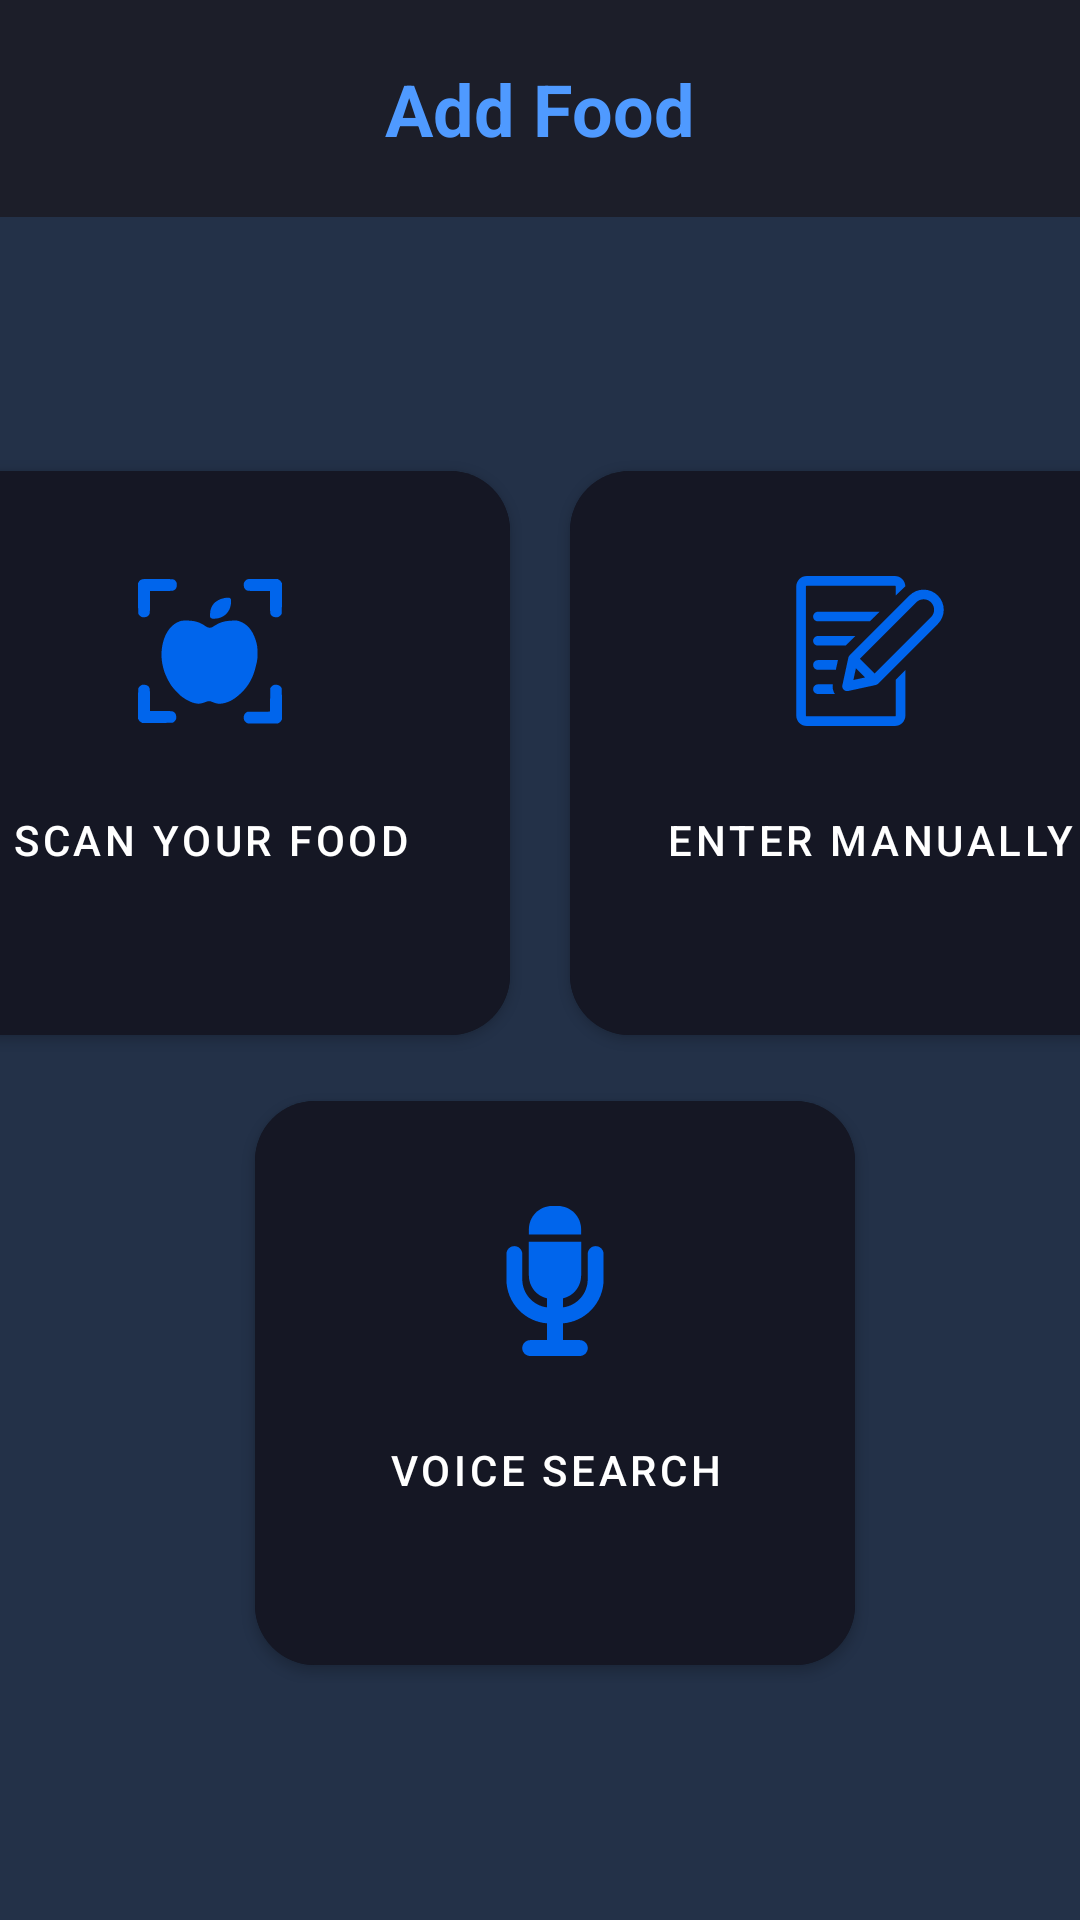

Here is an Android app screen rendered from its layout file. Give the layout XML and the strings, colors and styles it references.
<!-- AndroidManifest.xml: application theme Theme.Myhealthapp -->
<!-- res/layout/fragment_add_food_option.xml -->
<?xml version="1.0" encoding="utf-8"?>
<androidx.constraintlayout.widget.ConstraintLayout xmlns:android="http://schemas.android.com/apk/res/android"
    xmlns:tools="http://schemas.android.com/tools"
    xmlns:app="http://schemas.android.com/apk/res-auto"
    android:layout_width="match_parent"
    android:layout_height="match_parent"
    android:background="#233148"
    tools:context=".log.AddFoodOptionFragment">

    <TextView
        android:id="@+id/textView2"
        android:layout_width="match_parent"
        android:layout_height="wrap_content"
        android:padding="20dp"
        android:gravity="center"
        android:text="@string/addFood"
        android:textColor="#4F9AFF"
        android:textSize="24sp"
        android:textStyle="bold"
        android:background="#1C1E29"
        app:layout_constraintEnd_toEndOf="parent"
        app:layout_constraintHorizontal_bias="0.5"
        app:layout_constraintStart_toStartOf="parent"
        app:layout_constraintTop_toTopOf="parent" />

    <LinearLayout
        android:layout_width="match_parent"
        android:layout_height="0sp"
        android:orientation="vertical"
        app:layout_constraintBottom_toBottomOf="parent"
        app:layout_constraintEnd_toEndOf="parent"
        app:layout_constraintStart_toStartOf="parent"
        app:layout_constraintTop_toBottomOf="@+id/textView2">

        <LinearLayout
            android:layout_width="wrap_content"
            android:layout_height="0sp"
            android:layout_weight="1" />

        <LinearLayout
            android:layout_width="match_parent"
            android:layout_height="200dp"
            android:layout_marginBottom="10dp"
            android:gravity="center">

            <com.google.android.material.button.MaterialButton
                android:id="@+id/usingCam"
                android:layout_width="200dp"
                android:layout_height="200dp"
                android:layout_marginStart="20sp"
                android:layout_marginEnd="10sp"
                android:drawableTop="@drawable/scan"
                android:paddingVertical="35dp"
                android:textColor="@color/white"
                android:backgroundTint="#151724"
                app:cornerRadius="20sp"
                android:text="@string/usingCam" />

            <com.google.android.material.button.MaterialButton
                android:id="@+id/manually"
                android:layout_width="200dp"
                android:layout_height="200dp"
                android:layout_marginStart="10sp"
                android:layout_marginEnd="20sp"
                android:textColor="@color/white"
                android:drawableTop="@drawable/write"
                app:iconGravity="textStart"
                android:paddingVertical="35dp"
                android:backgroundTint="#151724"
                app:cornerRadius="20sp"
                android:text="@string/manually" />
        </LinearLayout>

        <LinearLayout
            android:layout_width="match_parent"
            android:layout_height="200dp"
            android:gravity="center">

            <com.google.android.material.button.MaterialButton
                android:id="@+id/usingVoice"
                android:layout_width="200dp"
                android:layout_height="200dp"
                android:layout_marginStart="20sp"
                android:layout_marginEnd="10sp"
                android:drawableTop="@drawable/voice"
                android:paddingVertical="35dp"
                android:textColor="@color/white"
                android:backgroundTint="#151724"
                app:cornerRadius="20sp"
                android:text="@string/usingMic" />
        </LinearLayout>

        <LinearLayout
            android:layout_width="wrap_content"
            android:layout_height="0sp"
            android:layout_weight="1" />

    </LinearLayout>

</androidx.constraintlayout.widget.ConstraintLayout>
<!-- resources referenced by this layout -->
<resources>
  <color name="white">#FFFFFFFF</color>
  <!-- drawable voice (drawable) -->
  <vector android:height="50dp" android:viewportHeight="396.68"
      android:viewportWidth="396.68" android:width="50dp" xmlns:android="http://schemas.android.com/apk/res/android">
      <path android:fillColor="#0065EC" android:pathData="M267.47,61.84C267.47,27.74 239.73,0 205.63,0H191.05c-34.1,0 -61.84,27.74 -61.84,61.84v13.84h138.26V61.84z"/>
      <path android:fillColor="#0065EC" android:pathData="M305.84,106.05c-11.58,0 -21,9.42 -21,21v67.06c0,37.68 -28.48,69.47 -65.49,73.98v-23.78c28.06,-6.33 48.13,-31.23 48.13,-60.3V94.35H129.21v89.67c0,29.07 20.07,53.97 48.13,60.3v23.78c-37.02,-4.51 -65.49,-36.31 -65.49,-73.98v-67.06c0,-11.58 -9.42,-21 -21,-21c-11.58,0 -21,9.42 -21,21v67.06c0,30.09 11.47,58.66 32.31,80.47c19.99,20.92 46.58,33.53 75.19,35.74v44.35h-44.63c-11.58,0 -21,9.42 -21,21c0,11.58 9.42,21 21,21h131.26c11.58,0 21,-9.42 21,-21c0,-11.58 -9.42,-21 -21,-21h-44.63v-44.35c28.61,-2.21 55.2,-14.82 75.19,-35.74c20.83,-21.8 32.31,-50.38 32.31,-80.47v-67.06C326.84,115.48 317.42,106.05 305.84,106.05z"/>
  </vector>
  <string name="addFood">Add Food</string>
  <string name="manually">Enter manually</string>
  <string name="usingCam">Scan your food</string>
  <string name="usingMic">Voice Search</string>
  <style name="Theme.Myhealthapp" parent="Theme.MaterialComponents.DayNight.DarkActionBar">
          
          <item name="colorPrimary">@color/purple_500</item>
          <item name="colorPrimaryVariant">@color/purple_700</item>
          <item name="colorOnPrimary">@color/white</item>
          
          <item name="colorSecondary">@color/teal_200</item>
          <item name="colorSecondaryVariant">@color/teal_700</item>
          <item name="colorOnSecondary">@color/black</item>
          
          <item name="android:statusBarColor">?attr/colorPrimaryVariant</item>
          
      </style>
  <color name="purple_500">#FF6200EE</color>
  <color name="purple_700">#FF3700B3</color>
  <color name="teal_200">#FF03DAC5</color>
  <color name="teal_700">#FF018786</color>
  <color name="black">#FF000000</color>
</resources>
